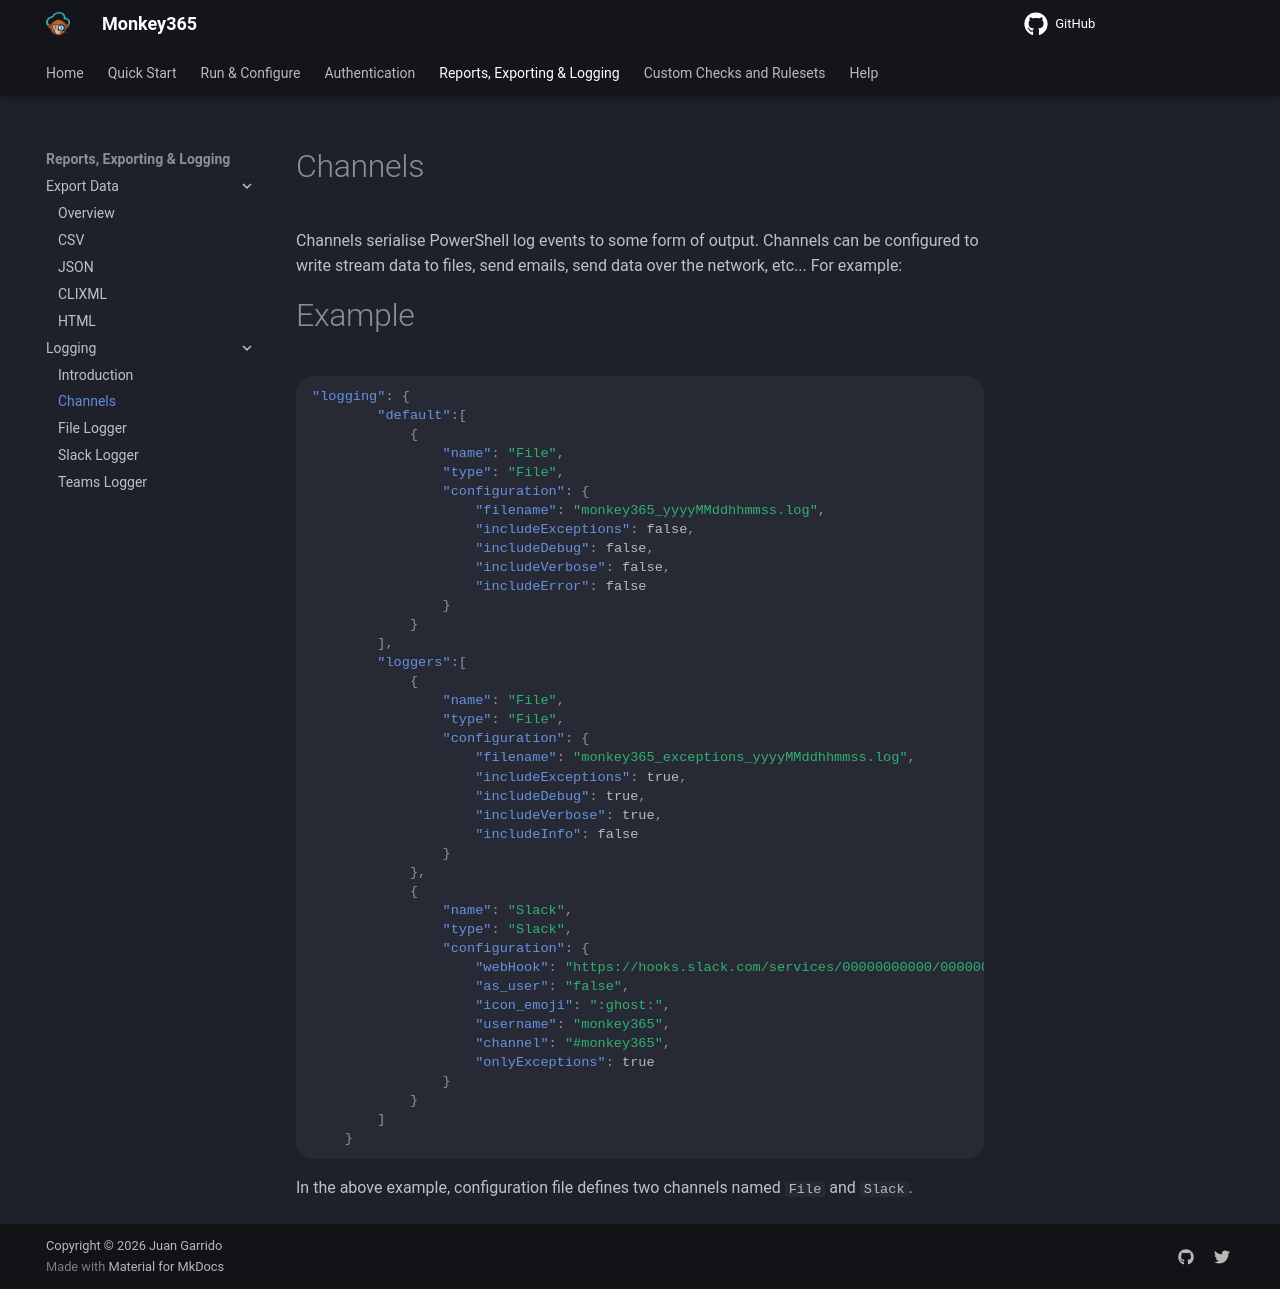

repository: silverhack/monkey365 · page: logging/channels/index.html · generator: mkdocs

---
author: Juan Garrido
---

# Channels

Channels serialise PowerShell log events to some form of output. Channels can be configured to write stream data to files, send emails, send data over the network, etc... For example:

# Example

``` json
"logging": {
        "default":[
            {
                "name": "File",
                "type": "File",
                "configuration": {
                    "filename": "monkey365_yyyyMMddhhmmss.log",
                    "includeExceptions": false,
                    "includeDebug": false,
                    "includeVerbose": false,
                    "includeError": false
                }
            }
        ],
        "loggers":[
            {
                "name": "File",
                "type": "File",
                "configuration": {
                    "filename": "monkey365_exceptions_yyyyMMddhhmmss.log",
                    "includeExceptions": true,
                    "includeDebug": true,
                    "includeVerbose": true,
                    "includeInfo": false
                }
            },
            {
                "name": "Slack",
                "type": "Slack",
                "configuration": {
                    "webHook": "https://hooks.slack.com/services/00000000000/00000000000/00000000000000000",
                    "as_user": "false",
                    "icon_emoji": ":ghost:",
                    "username": "monkey365",
                    "channel": "#monkey365",
                    "onlyExceptions": true
                }
            }
        ]
    }
```

In the above example, configuration file defines two channels named ```File``` and ```Slack```.
